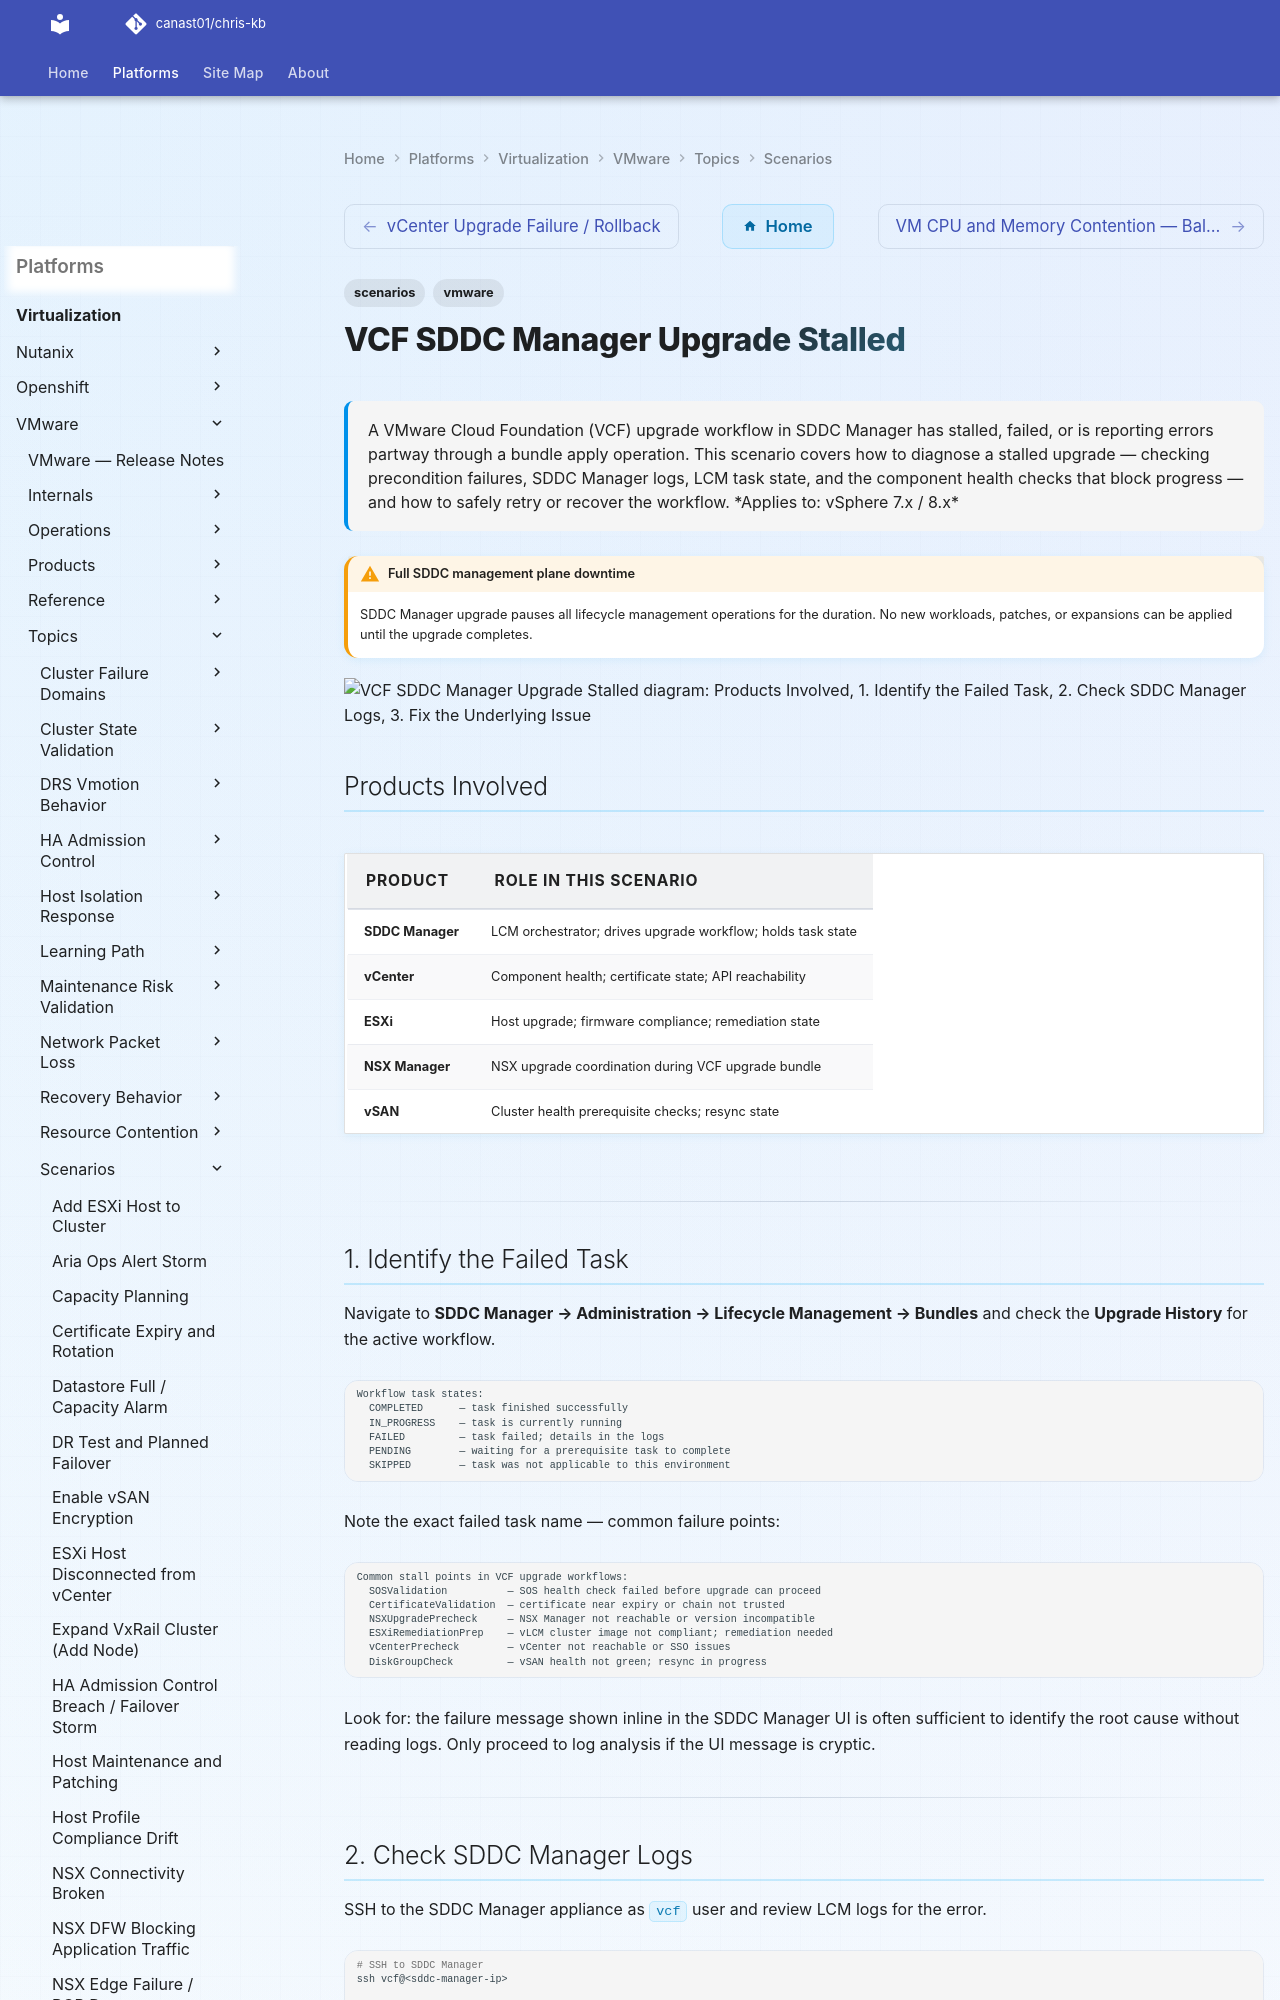

repository: canast01/chris-kb · page: virtualization/vmware/topics/scenarios/vcf-sddc-manager-upgrade-stalled/index.html · generator: mkdocs

---
tags:
  - scenarios
  - vmware
description: "A VMware Cloud Foundation (VCF) upgrade workflow in SDDC Manager has stalled, failed, or is reporting errors partway through a bundle apply operation..."
---
# VCF SDDC Manager Upgrade Stalled

<div class="kb-summary">
A VMware Cloud Foundation (VCF) upgrade workflow in SDDC Manager has stalled, failed, or is
reporting errors partway through a bundle apply operation. This scenario covers how to
diagnose a stalled upgrade — checking precondition failures, SDDC Manager logs, LCM task
state, and the component health checks that block progress — and how to safely retry or
recover the workflow.

*Applies to: vSphere 7.x / 8.x*
</div>

!!! warning "Full SDDC management plane downtime"
    SDDC Manager upgrade pauses all lifecycle management operations for the duration. No new workloads, patches, or expansions can be applied until the upgrade completes.

```d2
direction: down

products_involved: "Products Involved" {shape: rectangle}
1_identify_the_failed_task: "1. Identify the Failed Task" {shape: rectangle}
2_check_sddc_manager_logs: "2. Check SDDC Manager Logs" {shape: rectangle}
3_fix_the_underlying_issue: "3. Fix the Underlying Issue" {shape: rectangle}
4_retry_or_resume_the_workflow: "4. Retry or Resume the Workflow" {shape: rectangle}
5_validate_upgrade_completion: "5. Validate Upgrade Completion" {shape: rectangle}

products_involved -> 1_identify_the_failed_task: uses
1_identify_the_failed_task -> 2_check_sddc_manager_logs: uses
2_check_sddc_manager_logs -> 3_fix_the_underlying_issue: uses
3_fix_the_underlying_issue -> 4_retry_or_resume_the_workflow: uses
4_retry_or_resume_the_workflow -> 5_validate_upgrade_completion: uses
```

## Products Involved

| Product | Role in This Scenario |
|---|---|
| SDDC Manager | LCM orchestrator; drives upgrade workflow; holds task state |
| vCenter | Component health; certificate state; API reachability |
| ESXi | Host upgrade; firmware compliance; remediation state |
| NSX Manager | NSX upgrade coordination during VCF upgrade bundle |
| vSAN | Cluster health prerequisite checks; resync state |

---

## 1. Identify the Failed Task

Navigate to **SDDC Manager → Administration → Lifecycle Management → Bundles** and check the **Upgrade History** for the active workflow.

```text
Workflow task states:
  COMPLETED      — task finished successfully
  IN_PROGRESS    — task is currently running
  FAILED         — task failed; details in the logs
  PENDING        — waiting for a prerequisite task to complete
  SKIPPED        — task was not applicable to this environment
```

Note the exact failed task name — common failure points:

```text
Common stall points in VCF upgrade workflows:
  SOSValidation          — SOS health check failed before upgrade can proceed
  CertificateValidation  — certificate near expiry or chain not trusted
  NSXUpgradePrecheck     — NSX Manager not reachable or version incompatible
  ESXiRemediationPrep    — vLCM cluster image not compliant; remediation needed
  vCenterPrecheck        — vCenter not reachable or SSO issues
  DiskGroupCheck         — vSAN health not green; resync in progress
```

Look for: the failure message shown inline in the SDDC Manager UI is often sufficient to identify the root cause without reading logs. Only proceed to log analysis if the UI message is cryptic.

---
